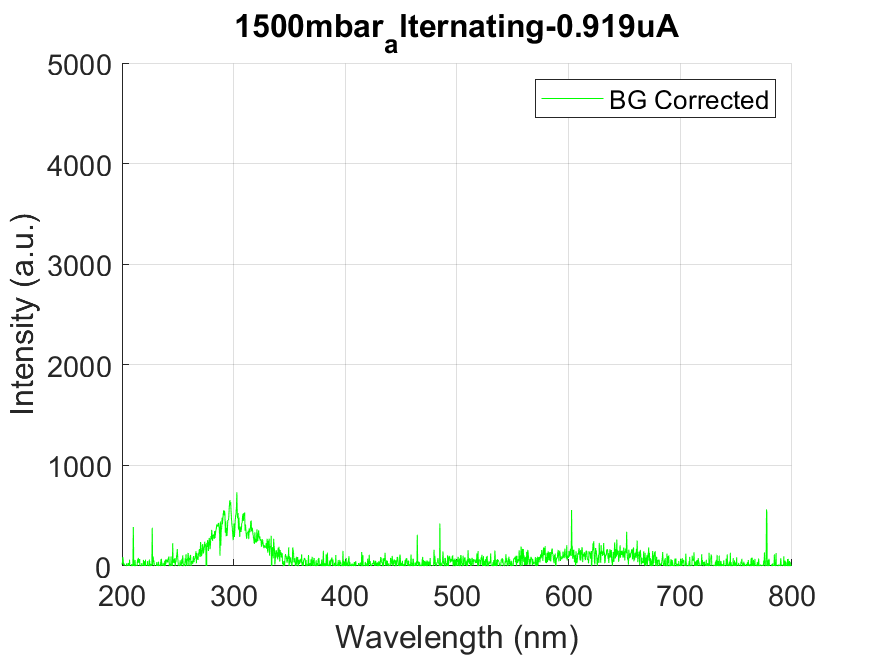

Source data for this figure (header and first rows):
wavelength, intensity
178.8, 37.06
179.1, 37.06
179.5, 37.06
179.9, 43.3
180.3, -21.46
180.7, -112
181, -27.3
181.4, 27.7
181.8, -47.98
182.2, -0.001667
182.6, -5.46
182.9, -25.36
183.3, -12.48
183.7, 14.82
184.1, 53.45
184.4, 21.45
184.8, -7.802
185.2, 93.23
185.6, -27.7
186, -49.93
186.3, 44.47
186.7, -10.53
187.1, -58.51
187.5, 85.43
187.9, 82.7
188.2, -15.61
188.6, 84.65
189, -0.001667
189.4, -51.88
189.8, 19.5
190.1, -7.802
190.5, -67.87
190.9, 90.11
191.3, 14.82
191.7, -8.583
192, -19.5
192.4, 24.97
192.8, 20.68
193.2, -77.24
193.5, -99.86
193.9, -138.1
194.3, -31.2
194.7, -83.87
195.1, -69.44
195.4, -123.3
195.8, 104.2
196.2, -131.5
196.6, 94.4
196.9, -9.36
197.3, -103.8
197.7, -34.72
198.1, -142.4
198.4, 7.802
198.8, -9.752
199.2, -5.073
199.6, 31.99
200, 16.38
200.3, 31.6
200.7, 88.94
201.1, 49.54
... 1,988 more rows
